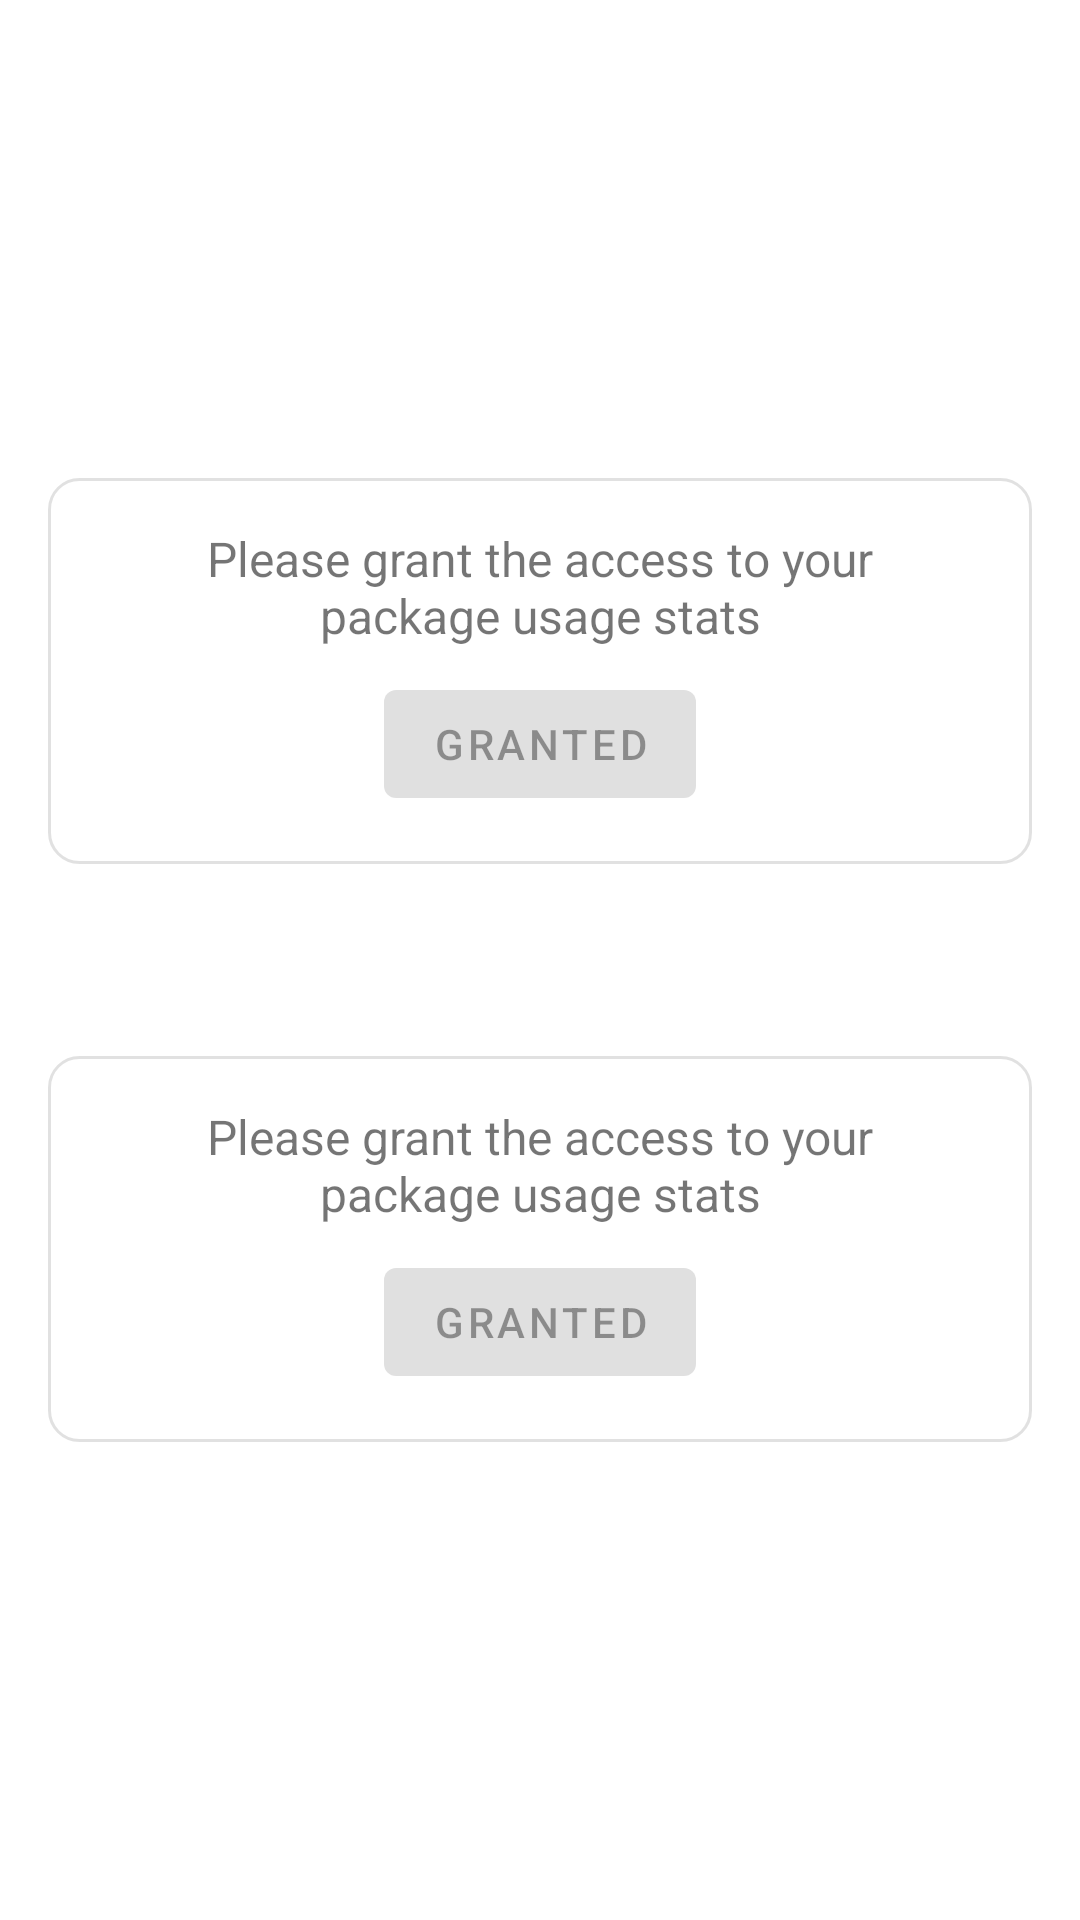

This screen was rendered from an Android layout file. Write that file and the resources it references.
<!-- AndroidManifest.xml: application theme Theme.TimeKeeper -->
<!-- res/layout/fragment_first.xml -->
<?xml version="1.0" encoding="utf-8"?>
<FrameLayout xmlns:android="http://schemas.android.com/apk/res/android"
    xmlns:tools="http://schemas.android.com/tools"
    android:layout_width="match_parent"
    android:layout_height="match_parent"
    tools:context=".activities.main.FirstFragment">

    <LinearLayout
        android:id="@+id/first_permissions_layout"
        android:layout_width="match_parent"
        android:layout_height="match_parent"
        android:gravity="center"
        android:orientation="vertical"
        android:paddingHorizontal="@dimen/space_medium">

        <include
            android:id="@+id/first_permission_package_usage_stats"
            layout="@layout/permission_view_group" />

        <Space
            android:layout_width="wrap_content"
            android:layout_height="@dimen/space_huge" />

        <include
            android:id="@+id/first_permission_system_alert_window"
            layout="@layout/permission_view_group" />

    </LinearLayout>


    <com.google.android.material.button.MaterialButton
        android:id="@+id/first_button_go_next"
        android:layout_width="wrap_content"
        android:layout_height="wrap_content"
        android:layout_gravity="center"
        android:visibility="gone"
        android:paddingVertical="@dimen/space_small"
        android:text="Next"
        android:textSize="@dimen/text_medium" />

</FrameLayout>
<!-- res/layout/permission_view_group.xml (included above) -->
<?xml version="1.0" encoding="utf-8"?>
<LinearLayout xmlns:android="http://schemas.android.com/apk/res/android"
    android:layout_width="match_parent"
    android:layout_height="wrap_content"
    android:paddingHorizontal="@dimen/space_medium_large"
    android:paddingVertical="@dimen/space_medium"
    android:background="@drawable/outlined_background"
    android:gravity="center_horizontal"
    android:orientation="vertical">

    <TextView
        android:id="@+id/text_view_permission"
        android:layout_width="wrap_content"
        android:layout_height="wrap_content"
        android:gravity="center"
        android:text="Please grant the access to your package usage stats"
        android:textSize="@dimen/text_medium" />

    <Space
        android:layout_width="wrap_content"
        android:layout_height="@dimen/space_small" />

    <com.google.android.material.button.MaterialButton
        android:id="@+id/button_permission"
        android:layout_width="wrap_content"
        android:layout_height="wrap_content"
        android:enabled="false"
        android:text="Granted" />

</LinearLayout>
<!-- resources referenced by this layout -->
<resources>
  <dimen name="space_huge">64dp</dimen>
  <dimen name="space_medium">16dp</dimen>
  <dimen name="space_medium_large">24dp</dimen>
  <dimen name="space_small">8dp</dimen>
  <dimen name="text_medium">16sp</dimen>
  <!-- drawable outlined_background (drawable) -->
  <?xml version="1.0" encoding="utf-8"?>
  <shape xmlns:android="http://schemas.android.com/apk/res/android"
      android:shape="rectangle" >
      <corners
          android:bottomLeftRadius="10dp"
          android:bottomRightRadius="10dp"
          android:topLeftRadius="10dp"
          android:topRightRadius="10dp" />
  
      <stroke
          android:width="1dp"
          android:color="?attr/colorOutline" />
  
      <solid android:color="@android:color/transparent" />
  
  </shape>
  <style name="Theme.TimeKeeper" parent="Theme.MaterialComponents.DayNight.NoActionBar">
          
          <item name="colorPrimary">@color/gray_900</item>
          <item name="colorPrimaryVariant">@color/blue_gray_500</item>
          <item name="colorPrimaryDark">@color/gray_500</item>
          <item name="colorOnPrimary">@color/white</item>
          
          <item name="colorSecondary">@color/purple_custom</item>
          <item name="colorSecondaryVariant">@color/purple_custom_dark</item>
          <item name="colorOnSecondary">@color/white</item>
          
          <item name="android:statusBarColor">?attr/colorPrimary</item>
          
          <item name="colorOutline">#1E000000</item>
          <item name="errorIconTint">@color/onError</item>
  
      </style>
  <color name="gray_900">#212121</color>
  <color name="blue_gray_500">#263238</color>
  <color name="gray_500">#484848</color>
  <color name="white">#FFFFFFFF</color>
  <color name="purple_custom">#a63bfc</color>
  <color name="purple_custom_dark">#7000c8</color>
  <color name="onError">#B00020</color>
</resources>
